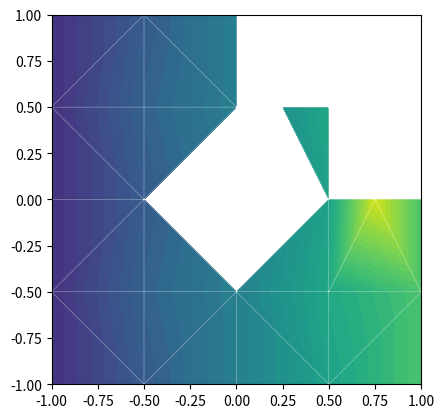
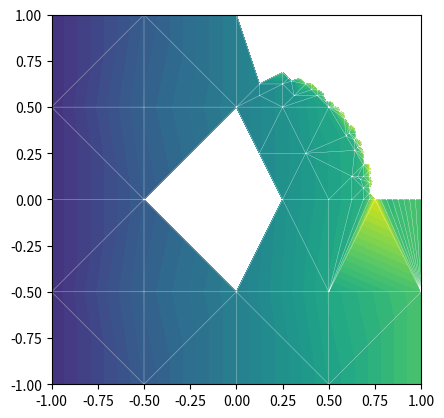
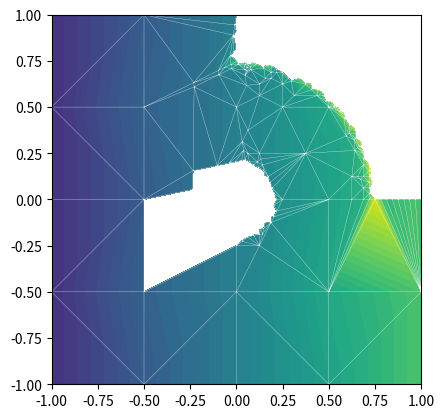
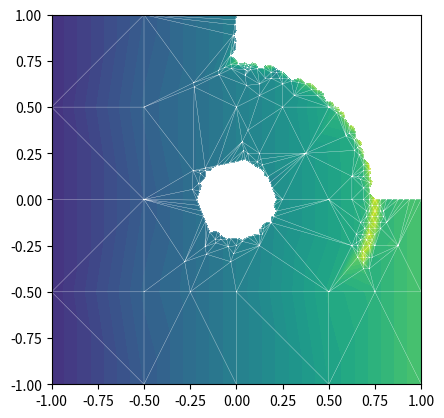
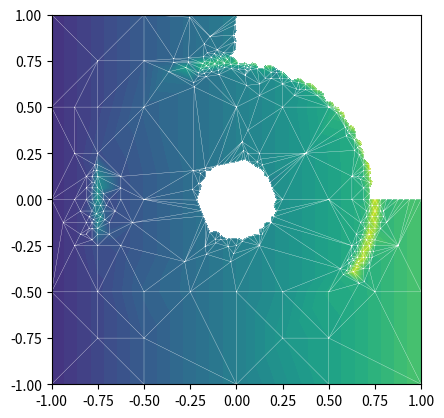
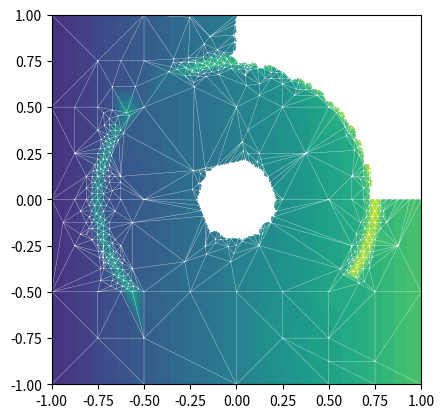
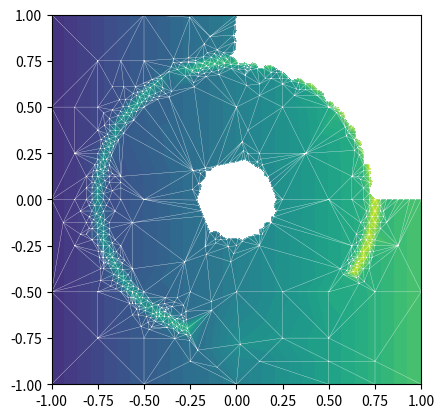
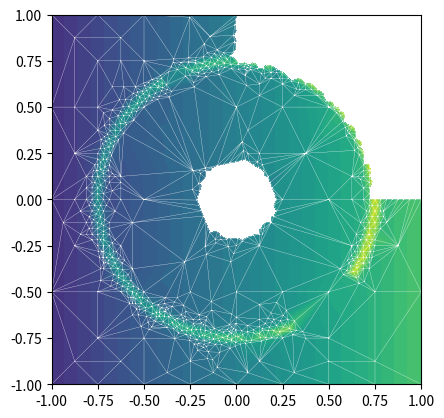

These charts were generated, in order, by the following Python code:
"""
IMplementation of "Explore"-Function to  identify parameter limits and gradient-based refinement

Delaunay Tests

Sources:
    https://docs.scipy.org/doc/scipy/tutorial/spatial.html
"""
import copy
import math

from scipy.spatial import Delaunay
import numpy as np
import matplotlib.pyplot as plt
import matplotlib.tri as tri


def testfunction(xy):
    val = xy[0] ** 2 + xy[1] ** 2
    #if val < 5:
    #    return -9999
    #if val > 100:
    #    return -99999999
    #else:
    #    return val
    # return math.sin(xy[0]) + math.cos(xy[1])
    # return xy[0]**2 +  xy[1]**2

    x, y = xy
    a = 0.2
    val = x + np.exp(-((x ** 2 + y ** 2 - 0.75 ** 2) ** 2) / a ** 4)

    if (math.sqrt(x ** 2 + y **2)>0.75) and (y >0) and (x>0):
        return -99999999
    elif math.sqrt(x ** 2 + y **2)<0.2:
        return -99999999
    else:
        return val




def initial_sampling(n_x: int = 5, n_y: int = 5) -> np.ndarray:
    """
    returns np.ndarray. Each row represents one coordinate set:
    coords =  [ [x1,y1],
                [x2,y2],
                    ...]
    """
    x = (np.linspace(-1, 1, n_x))
    y = (np.linspace(-1, 1, n_y))
    coords = np.array(np.meshgrid(x, y)).T.reshape(-1, 2)

    return coords


def calc_z(coords):
    return np.apply_along_axis(testfunction, 1, coords)


def calc_refinement_coords(tri: Delaunay, point_results: np.ndarray, n: int = 5) -> (list, float):
    """
    - Calculation of max absolute differences for each triangle,

    Input:
    tri: Delaunay()-Object
    point_results: (tri.points with additional z column): n_p(index),x,y,z

    Simple refinement logic:
    Refine at location of highest value difference.
    Remove points of triangles, consist only of error values AND point difference below defined
    distance limit.

    """
    error_val = -99999999
    distance_limit = 0.05

    local_tri_simplices = copy.deepcopy(tri.simplices)
    local_point_results = copy.deepcopy(tri.simplices)

    # Part 1: Identify triangles with error values on all three points.
    # Those will be removed from refinement if
    # Coo


    # Create array with tri.simplices array and values
    local_tri_values = np.c_[
        tri.simplices, [[point_results[p1, 2], point_results[p2, 2], point_results[p3, 2]]
                        for p1, p2, p3 in tri.simplices]]

    # Identify triangles only consist of


    # Add column to tri with height difference
    simpl_diff = np.c_[
        tri.simplices, [max([point_results[p1, 2], point_results[p2, 2], point_results[p3, 2]]) - \
                        min([point_results[p1, 2], point_results[p2, 2], point_results[p3, 2]])
                        for p1, p2, p3 in tri.simplices]]

    # Sorted indices based on difference
    max_idxs = np.argsort(simpl_diff[:, 3])[::-1]

    # Define refinement points:
    # looping through tri.simplices in order of max_idxs
    # Only refine between points with distance > limit.
    # This ensures refinement and also consinders None-Value locations

    new_coords = np.empty((0, 2), float)
    ct = 0
    while len(new_coords[:, 0]) < n:
        old_pts = tri.simplices[max_idxs[ct]]
        old_pts_coords = [tri.points[pt] for pt in old_pts]

        p1 = old_pts_coords[0]
        p2 = old_pts_coords[1]
        p3 = old_pts_coords[2]

        if math.sqrt((p1[0] - p2[0]) ** 2 + (p1[1] - p2[1]) ** 2) > distance_limit:
            p12 = np.array([(p1[0] + p2[0]) / 2, (p1[1] + p2[1]) / 2])
            new_coords = np.append(new_coords, np.array([p12]), axis=0)
        else:
            pass

        if math.sqrt((p1[0] - p3[0]) ** 2 + (p1[1] - p3[1]) ** 2) > distance_limit:
            p13 = np.array([(p1[0] + p3[0]) / 2, (p1[1] + p3[1]) / 2])
            new_coords = np.append(new_coords, np.array([p13]), axis=0)
        else:
            pass

        if math.sqrt((p2[0] - p3[0]) ** 2 + (p2[1] - p3[1]) ** 2) > distance_limit:
            p23 = np.array([(p2[0] + p3[0]) / 2, (p2[1] + p3[1]) / 2])
            new_coords = np.append(new_coords, np.array([p23]), axis=0)
        else:
            pass

        # Drop identical entries
        new_coords = np.unique(new_coords, axis=0)

        ct += 1


    return new_coords


if __name__ == "__main__":
    """
    

    """

    # Initial Calculation Step
    # ------------------------------

    # Calculation of initial sampling points (default: 5x5 points)
    coords = initial_sampling()
    # Delaunay Triangulation
    tri = Delaunay(coords)
    # Calculation of z values:
    z = calc_z(coords)
    # Combine coordinates and results
    results = np.c_[coords, z]

    # Delaunay-Object, herein tri, has points-Attribute with point index and coordinates.
    # Create array with point index, coordinates and results in the order of tri.points
    coords_results = \
        np.c_[tri.points,
        [results[(results[:, 0] == k) & (results[:, 1] == v), 2][0] for k, v in tri.points]]

    # Refinement Step
    # -----------------
    # For each triangle calc max diff, find n largest differences
    # Information about variables:
    #   Points forming trinangle: tri.simplices, index is trangle number  n_t(index),p1,p2,p3
    #   Coordinates of points in tri.points                               n_p(index), x,y
    #   coords_results (tri.points with additional z column)              n_p(index),x,y,z
    for _ in range(200):
        print(_)
        try:
            # Identify triangles to refine, drop faults, calc new coords
            coords_new = calc_refinement_coords(tri, coords_results)

            # Calculation of new z values:
            z_new = calc_z(coords_new)
            # Combine new coordinates and new results
            results_new = np.c_[coords_new, z_new]

            # Combine coords
            coords = np.append(coords, coords_new, axis=0)

            # Delaunay Triangulation
            tri = Delaunay(coords)

            # Combine old and new results
            results = np.append(results, results_new, axis=0)

            # Delaunay-Object, herein tri, has points-Attribute with point index and coordinates.
            # Create array with point index, coordinates and results in the order of tri.points
            coords_results = \
                np.c_[tri.points,
                [results[(results[:, 0] == k) & (results[:, 1] == v), 2][0] for k, v in tri.points]]

            if _ % 25 == 0:
                # # Plot Triangles
                # # ----------------------------------------------------------------------------------------------
                # fig1, ax1 = plt.subplots()
                # plt.triplot(coords[:, 0], coords[:, 1], tri.simplices)
                # plt.plot(coords[:, 0], coords[:, 1], 'o')
                #
                # for j, p in enumerate(coords):
                #     plt.text(p[0] - 0.03, p[1] + 0.03, j, ha='right')  # label the points
                # for j, s in enumerate(tri.simplices):
                #     p = coords[s].mean(axis=0)
                #     plt.text(p[0], p[1], '#%d' % j, ha='center')  # label triangles
                # plt.show(block=False)

                # Plot Contour
                # ----------------------------------------------------------------------------------------------
                fig1, ax1 = plt.subplots()

                ax1.set_aspect('equal')
                levels = np.linspace(-1.5, 2, 50)
                tcf = ax1.tricontourf(results[:, 0], results[:, 1], results[:, 2], levels)
                plt.triplot(coords[:, 0], coords[:, 1], tri.simplices,color ='white',linewidth=0.2)
                plt.show(block=False)
            else:
                pass



        except IndexError:
            break




